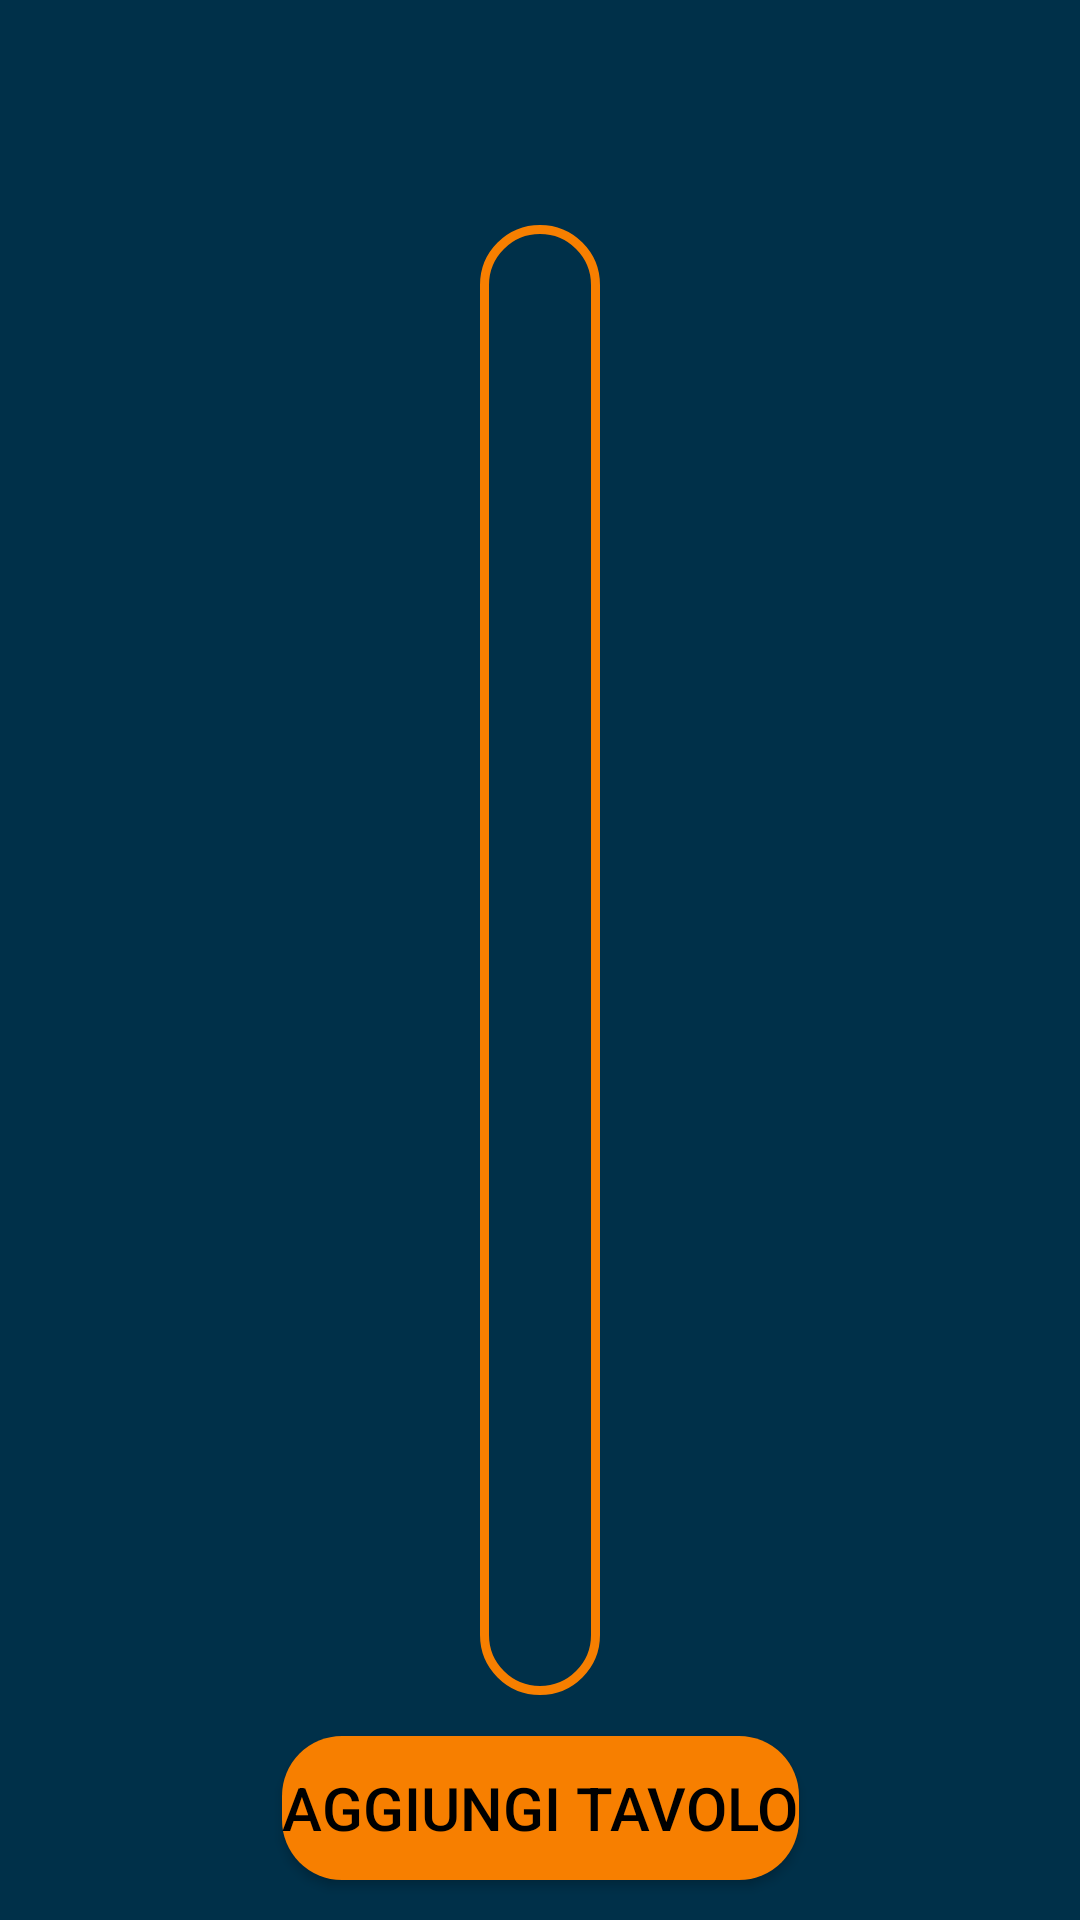

Android layout source for this screen:
<!-- AndroidManifest.xml: application theme Theme.Ratatouille23 -->
<!-- res/layout/fragment_modifica_tavoli.xml -->
<?xml version="1.0" encoding="utf-8"?>
<layout xmlns:android="http://schemas.android.com/apk/res/android"
    xmlns:app="http://schemas.android.com/apk/res-auto"
    xmlns:tools="http://schemas.android.com/tools"
    tools:context=".view.ModificaTavoliFragment" >

    <data>
        <variable
            name="modificaTavoliViewModel"
            type="com.rat.ratatouille23.viewmodel.ModificaTavoliViewModel" />
    </data>

    <androidx.constraintlayout.widget.ConstraintLayout
        android:layout_width="match_parent"
        android:layout_height="match_parent"
        android:background="@color/blue_dark">

        <FrameLayout
            android:id="@+id/frameLayout2"
            android:layout_width="wrap_content"
            android:layout_height="wrap_content"
            android:background="@drawable/border_custom"
            android:padding="20dp"
            app:layout_constraintBottom_toBottomOf="parent"
            app:layout_constraintEnd_toEndOf="parent"
            app:layout_constraintStart_toStartOf="parent"
            app:layout_constraintTop_toTopOf="parent">

            <androidx.recyclerview.widget.RecyclerView
                android:id="@+id/lista_tavoli"
                android:layout_width="wrap_content"
                android:layout_height="450dp"
                android:layout_weight="1"
                android:gravity="top"
                android:paddingVertical="10dp"
                app:layoutManager="androidx.recyclerview.widget.GridLayoutManager"
                app:spanCount="3" />

        </FrameLayout>

        <Button
            android:id="@+id/btn_aggiungi"
            android:layout_width="wrap_content"
            android:layout_height="wrap_content"
            android:background="@drawable/btn_custom"
            android:text="Aggiungi Tavolo"
            android:textSize="20dp"
            android:textColor="@color/black"
            android:onClick="@{() -> modificaTavoliViewModel.aggiungiTavolo()}"
            app:layout_constraintBottom_toBottomOf="parent"
            app:layout_constraintEnd_toEndOf="parent"
            app:layout_constraintStart_toStartOf="parent"
            app:layout_constraintTop_toBottomOf="@+id/frameLayout2" />

        <ImageView
            android:id="@+id/imageView"
            android:layout_width="wrap_content"
            android:layout_height="wrap_content"
            android:layout_margin="5dp"
            android:src="@drawable/baseline_arrow_back_24"
            android:onClick="@{() -> modificaTavoliViewModel.setTornaIndietro()}"
            app:layout_constraintStart_toStartOf="parent"
            app:layout_constraintTop_toTopOf="parent" />

    </androidx.constraintlayout.widget.ConstraintLayout>
</layout>
<!-- resources referenced by this layout -->
<resources>
  <color name="black">#FF000000</color>
  <color name="blue_dark">#003049</color>
  <!-- drawable border_custom (drawable) -->
  <?xml version="1.0" encoding="utf-8"?>
  <shape xmlns:android="http://schemas.android.com/apk/res/android"
      android:shape="rectangle" >
  
      <stroke android:width="3dp"
      android:color="@color/orange"
          />
  
      <padding android:left="1dp"
      android:top="1dp"
      android:right="1dp"
      android:bottom="1dp"
          />
  
      <corners android:bottomRightRadius="20dp"
      android:bottomLeftRadius="20dp"
      android:topLeftRadius="20dp"
      android:topRightRadius="20dp" />
  
  </shape>
  <!-- drawable btn_custom (drawable) -->
  <?xml version="1.0" encoding="utf-8"?>
  <shape xmlns:android="http://schemas.android.com/apk/res/android"
      android:shape="rectangle" >
  
      <solid android:color="@color/orange" />
  
      <corners
          android:bottomLeftRadius="20dp"
          android:bottomRightRadius="20dp"
          android:topLeftRadius="20dp"
          android:topRightRadius="20dp" />
  
  </shape>
  <style name="Theme.Ratatouille23" parent="Theme.MaterialComponents.DayNight.NoActionBar">
          
          <item name="colorPrimary">@color/orange</item>
          <item name="colorPrimaryVariant">@color/orange</item>
          <item name="colorOnPrimary">@color/blue_dark</item>
          
          <item name="colorSecondary">@color/teal_200</item>
          <item name="colorSecondaryVariant">@color/teal_700</item>
          <item name="colorOnSecondary">@color/black</item>
          
          <item name="android:statusBarColor">?attr/colorPrimaryVariant</item>
          
      </style>
  <color name="orange">#F77F00</color>
  <color name="teal_200">#FF03DAC5</color>
  <color name="teal_700">#FF018786</color>
</resources>
